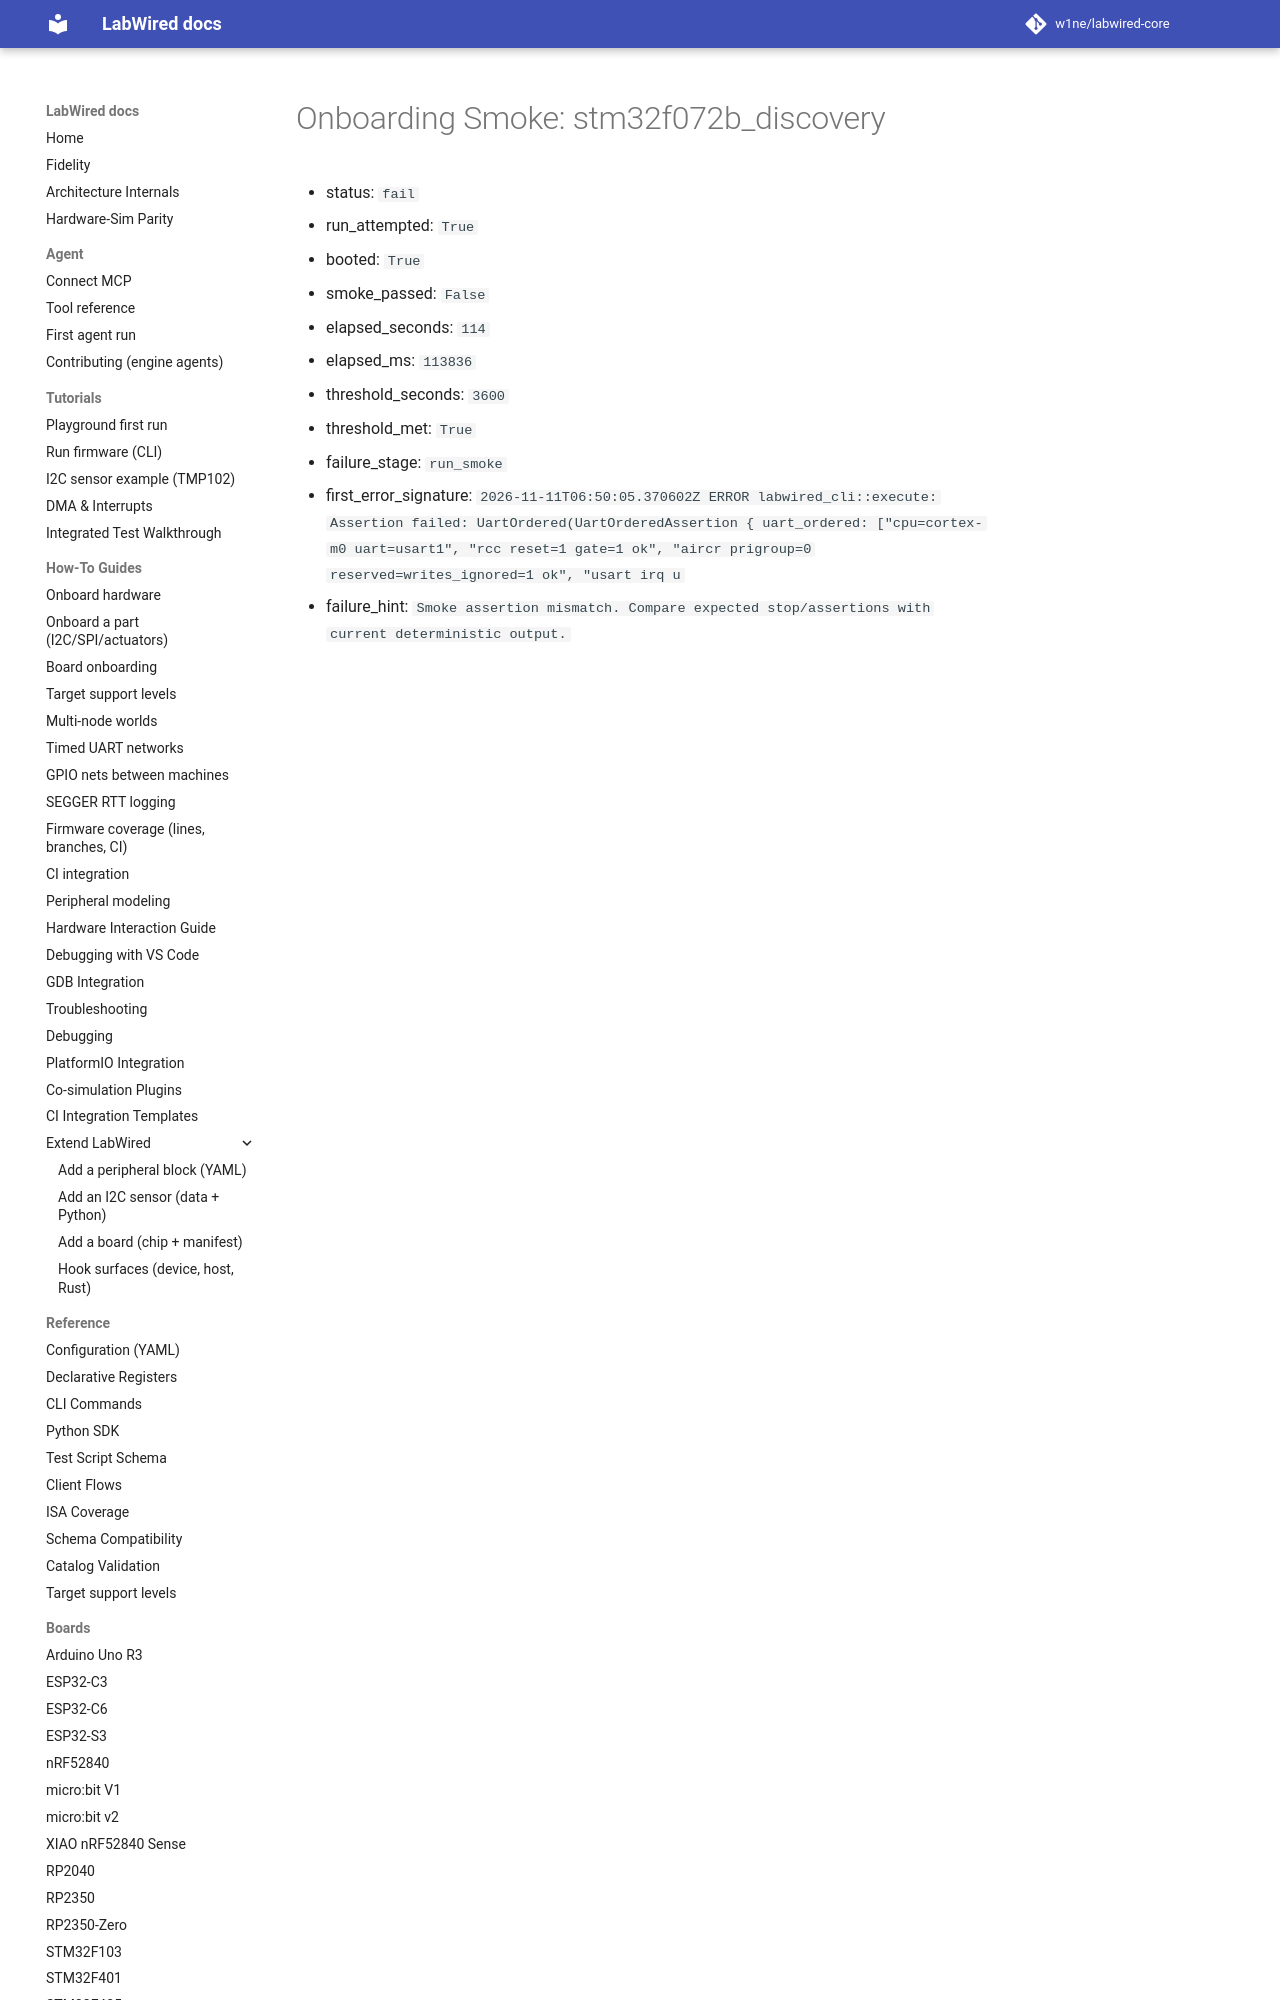

repository: CrispStrobe/labwired-core · page: coverage/renode-onboarding/attempt-history/stm32f072b_discovery/2026-11-11-hclk8-check-not-invoked/onboarding-summary/index.html · generator: mkdocs

# Onboarding Smoke: stm32f072b_discovery

- status: `fail`
- run_attempted: `True`
- booted: `True`
- smoke_passed: `False`
- elapsed_seconds: `114`
- elapsed_ms: `113836`
- threshold_seconds: `3600`
- threshold_met: `True`
- failure_stage: `run_smoke`
- first_error_signature: `2026-
